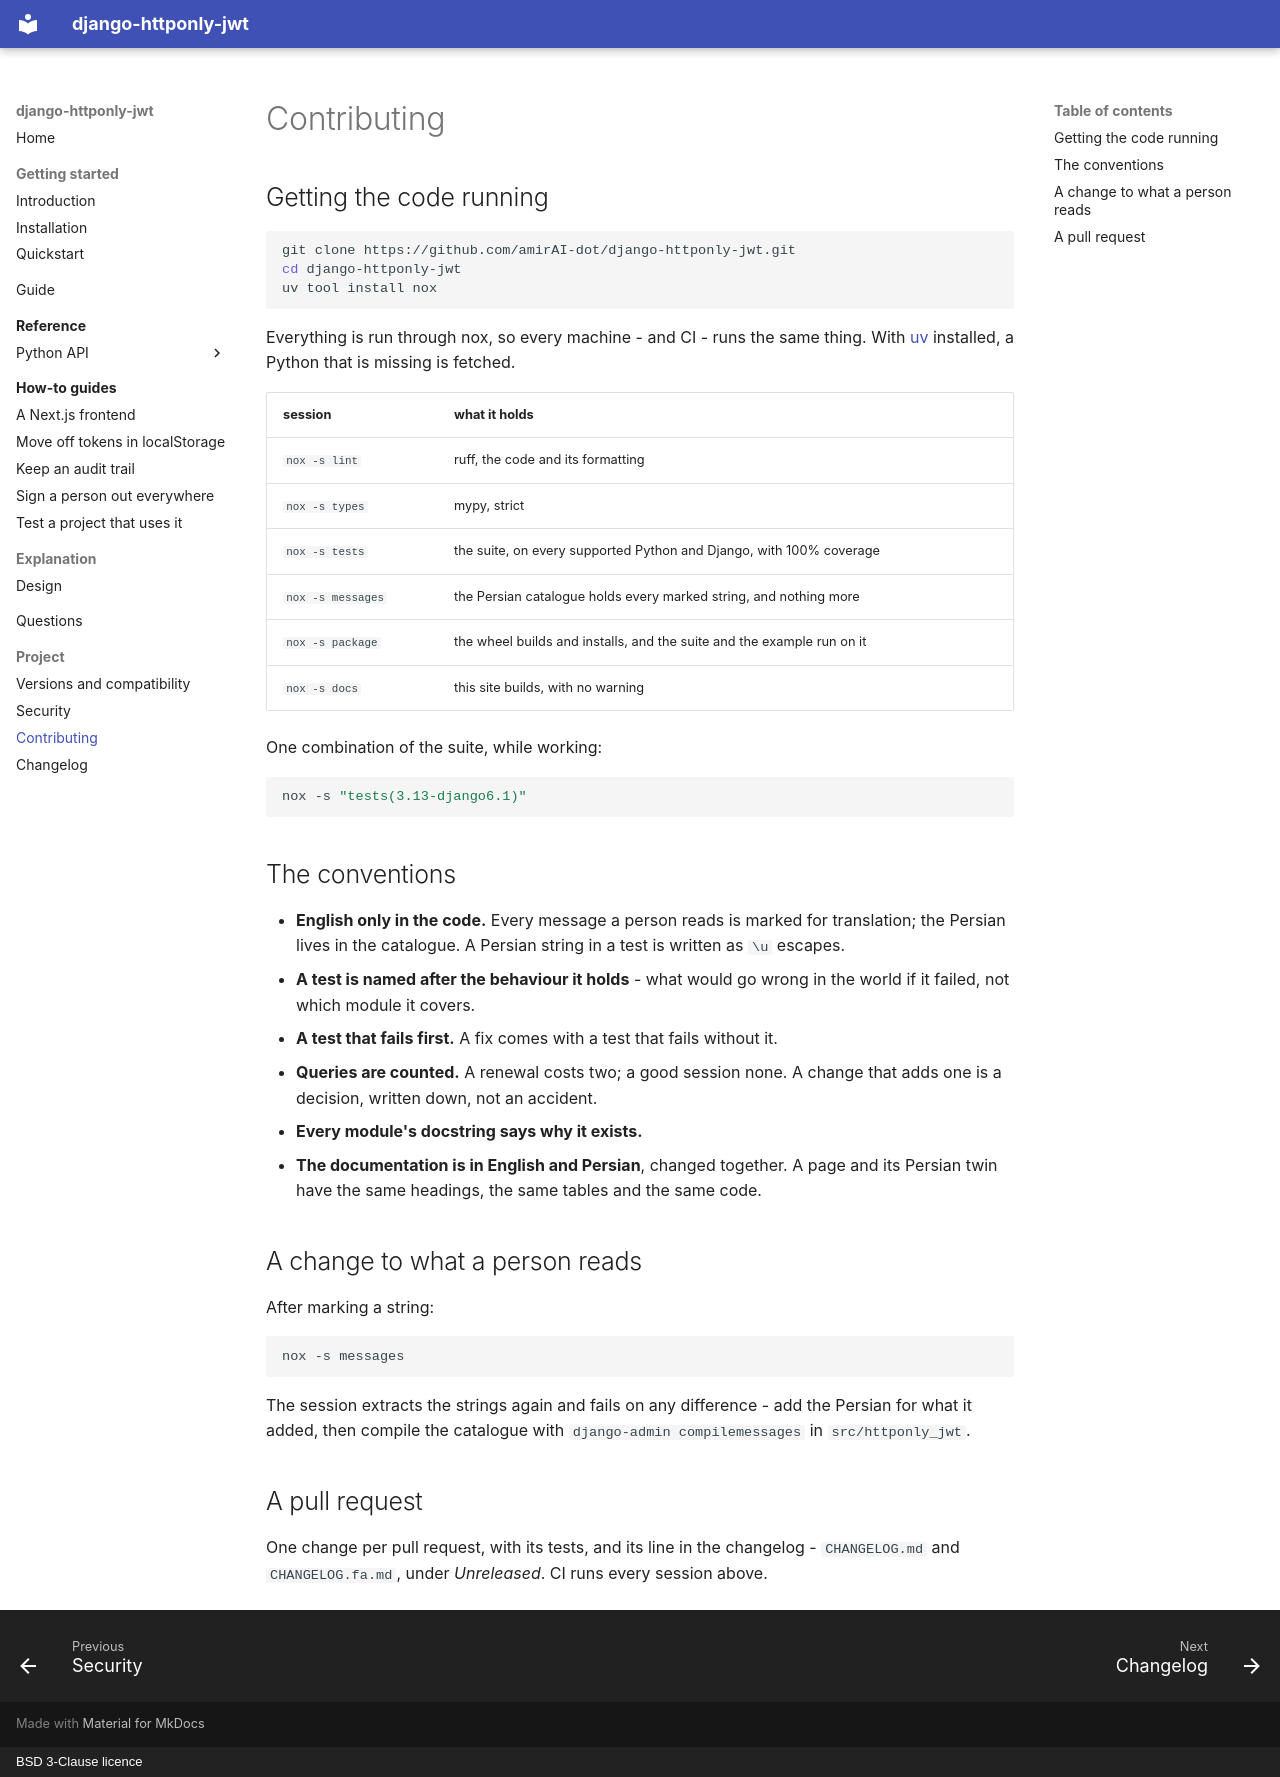

repository: amirAI-dot/django-httponly-jwt · page: project/contributing/index.html · generator: mkdocs · copyright: BSD 3-Clause licence

# Contributing

## Getting the code running

```bash
git clone https://github.com/amirAI-dot/django-httponly-jwt.git
cd django-httponly-jwt
uv tool install nox
```

Everything is run through nox, so every machine - and CI - runs the same
thing. With [uv](https://docs.astral.sh/uv/) installed, a Python that is
missing is fetched.

| session | what it holds |
|---|---|
| `nox -s lint` | ruff, the code and its formatting |
| `nox -s types` | mypy, strict |
| `nox -s tests` | the suite, on every supported Python and Django, with 100% coverage |
| `nox -s messages` | the Persian catalogue holds every marked string, and nothing more |
| `nox -s package` | the wheel builds and installs, and the suite and the example run on it |
| `nox -s docs` | this site builds, with no warning |

One combination of the suite, while working:

```bash
nox -s "tests(3.13-django6.1)"
```

## The conventions

* **English only in the code.** Every message a person reads is marked for
  translation; the Persian lives in the catalogue. A Persian string in a test
  is written as `\u` escapes.
* **A test is named after the behaviour it holds** - what would go wrong in
  the world if it failed, not which module it covers.
* **A test that fails first.** A fix comes with a test that fails without it.
* **Queries are counted.** A renewal costs two; a good session none. A change
  that adds one is a decision, written down, not an accident.
* **Every module's docstring says why it exists.**
* **The documentation is in English and Persian**, changed together. A page
  and its Persian twin have the same headings, the same tables and the same
  code.

## A change to what a person reads

After marking a string:

```bash
nox -s messages
```

The session extracts the strings again and fails on any difference - add the
Persian for what it added, then compile the catalogue with
`django-admin compilemessages` in `src/httponly_jwt`.

## A pull request

One change per pull request, with its tests, and its line in the changelog -
`CHANGELOG.md` and `CHANGELOG.fa.md`, under *Unreleased*. CI runs every
session above.
